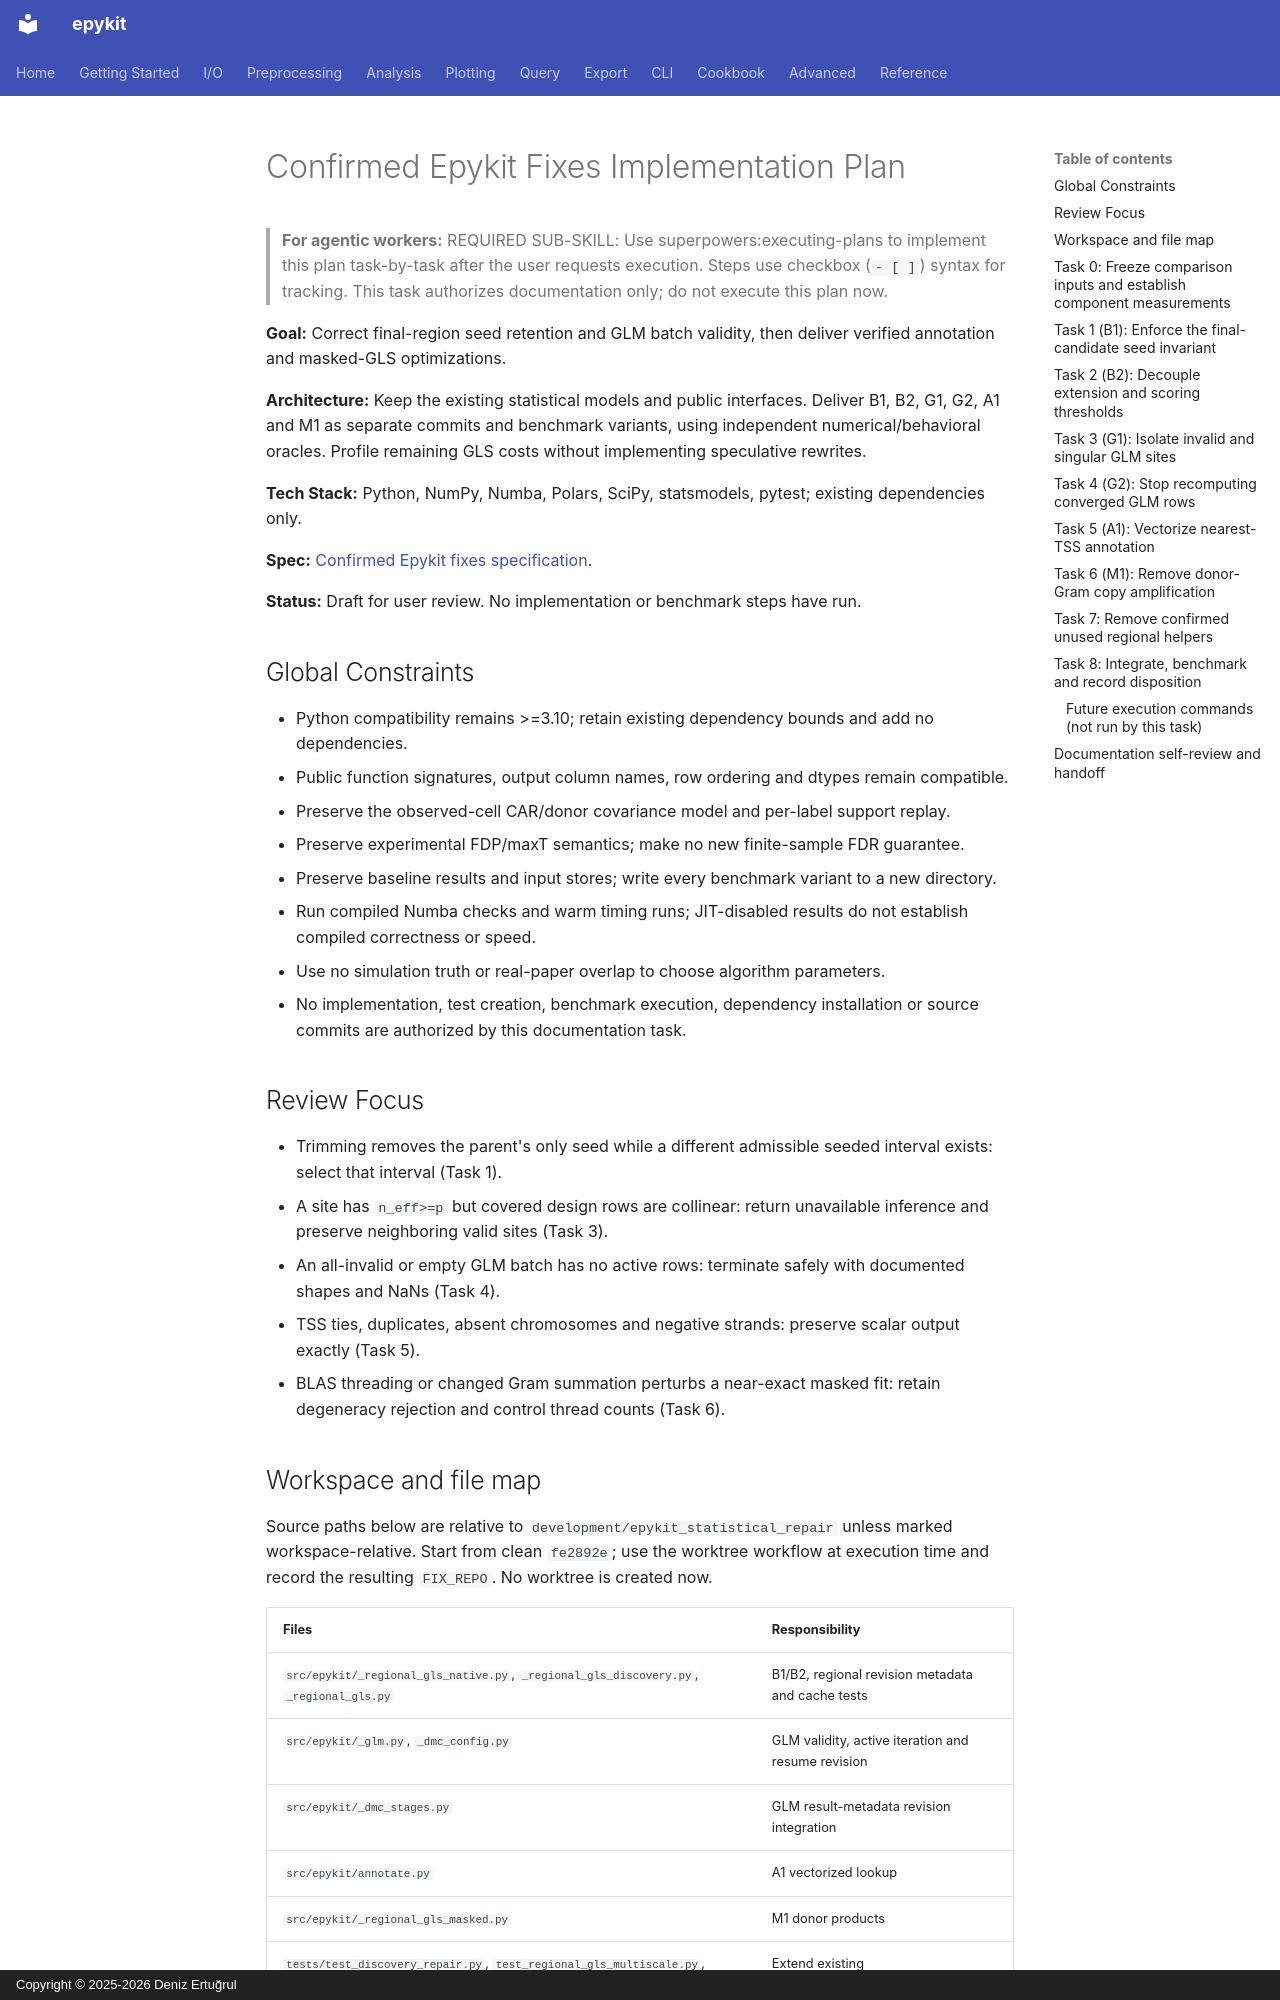

repository: d-ert/epykit · page: superpowers/plans/2026-10-14-confirmed-epykit-fixes/index.html · generator: mkdocs · copyright: Copyright © 2025-2026 Deniz Ertuğrul

# Confirmed Epykit Fixes Implementation Plan

> **For agentic workers:** REQUIRED SUB-SKILL: Use superpowers:executing-plans to implement this plan task-by-task after the user requests execution. Steps use checkbox (`- [ ]`) syntax for tracking. This task authorizes documentation only; do not execute this plan now.

**Goal:** Correct final-region seed retention and GLM batch validity, then deliver verified annotation and masked-GLS optimizations.

**Architecture:** Keep the existing statistical models and public interfaces. Deliver B1, B2, G1, G2, A1 and M1 as separate commits and benchmark variants, using independent numerical/behavioral oracles. Profile remaining GLS costs without implementing speculative rewrites.

**Tech Stack:** Python, NumPy, Numba, Polars, SciPy, statsmodels, pytest; existing dependencies only.

**Spec:** [Confirmed Epykit fixes specification](../specs/2026-10-14-confirmed-epykit-fixes-design.md).

**Status:** Draft for user review. No implementation or benchmark steps have run.

## Global Constraints

- Python compatibility remains >=3.10; retain existing dependency bounds and add no dependencies.
- Public function signatures, output column names, row ordering and dtypes remain compatible.
- Preserve the observed-cell CAR/donor covariance model and per-label support replay.
- Preserve experimental FDP/maxT semantics; make no new finite-sample FDR guarantee.
- Preserve baseline results and input stores; write every benchmark variant to a new directory.
- Run compiled Numba checks and warm timing runs; JIT-disabled results do not establish compiled correctness or speed.
- Use no simulation truth or real-paper overlap to choose algorithm parameters.
- No implementation, test creation, benchmark execution, dependency installation or source commits are authorized by this documentation task.

## Review Focus

- Trimming removes the parent's only seed while a different admissible seeded interval exists: select that interval (Task 1).
- A site has `n_eff>=p` but covered design rows are collinear: return unavailable inference and preserve neighboring valid sites (Task 3).
- An all-invalid or empty GLM batch has no active rows: terminate safely with documented shapes and NaNs (Task 4).
- TSS ties, duplicates, absent chromosomes and negative strands: preserve scalar output exactly (Task 5).
- BLAS threading or changed Gram summation perturbs a near-exact masked fit: retain degeneracy rejection and control thread counts (Task 6).
